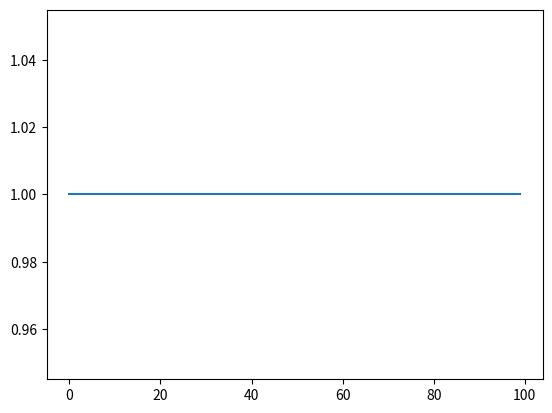

Write the Python code that produced this figure. (Note: this script raises an exception after producing the figure.)
'''

                            Online Python Compiler.
                Code, Compile, Run and Debug python program online.
Write your code in this editor and press "Run" button to execute it.

'''

#print("Hello World")
import numpy as np


def RXL(theta,XL):
    RXL = np.exp(-1j*theta*XL/2)
    return RXL
    
def RZL(theta,ZL):
    RZL = np.exp(-1j*theta*ZL/2)
    return RZL

PX = np.array([[0,1,0,0],[1,0,0,0],[0,0,0,1],[0,0,1,0]])
PY = np.array([[0,-1j,0,0],[1j,0,0,0],[0,0,0,-1j],[0,0,1j,0]])
PZ = np.array([[1,0,0,0],[0,-1,0,0],[0,0,1,0],[0,0,0,-1]])
V12 = np.array([[1,0,0,0],[0,-1,0,0],[0,0,1,0],[0,0,0,-1]])#ZL 
V23 = np.array([[1,0,0,0],[0,0,1,0],[0,1,0,0],[0,0,0,1]]) 


nm = 10**(-9) #m
h = 4.136/10**(-15) #eV*s
hbar = h/np.pi/2
Lambda = 514*nm
m = 1/2
ms = 1000
# DFS qubit
zero = np.array([[0,0,0,0],[0,-1,0,0],[0,0,0,0],[0,0,0,-1]])/2
one = (np.array([[2,0,0,0],[0,2,0,0],[0,0,2,0],[0,0,0,2]])-np.array([[0,0,0,0],[0,1,0,0],[0,0,1,0],[0,0,0,1]]))/2/np.sqrt(3)

E_R = hbar**2*(2*np.pi)**2/2/m/Lambda**2
J0 = 0.033*E_R
#initialization
J2 = 0
J1 = J0
J3 = J0
J4 = 0
J = np.array([J1,J2,J3,J4])
U = 75*J0
H0 = -J0**2/U*(PX+PY+PZ)
t0 = np.pi*hbar*U/8/min(J+0.00001)**2
state = np.array([[1j,0,0,0],[0,1,0,0],[0,0,1,0],[0,0,0,1j]])/2
state = np.array([[np.exp(-1j*np.pi/4)*1j,0,0,0],[0,1,0,0],[0,0,1,0],[0,0,0,-1j*np.exp(-1j*np.pi/4*1j)]])/2
state = np.array([[1,0,0,0],[0,1,0,0],[0,0,1,0],[0,0,0,1]])/2
print('initialization need'+str(t0*ms)+'ms')

#RZ
J2 = 0
J3 = 0
J = np.array([J1,J2,J3,J4])
ZL = -V12
HZ = -J**2/U*ZL
#print(HZ)

# theta = np.pi example
theta = np.pi
RZL = RZL(theta,ZL)
tZ = theta*U*hbar/4/min(J+0.00001)**2 #8.7 ms
print('Rotation on Z axis need '+str(tZ*ms)+'ms')
#special case: interaction free
tZ1 = theta*hbar/2/min(J+0.00001) #0.23 ms
print('Under interaction free case, Rotation on Z axis need'+str(tZ1*ms)+'ms')
TZ1 = np.linspace(0,tZ1,100)
#print(TZ1)
print(HZ)
print(np.max(HZ,0))
fZ = abs(np.exp(-1j*sum(np.max(HZ,0))*TZ1/hbar))**2

import matplotlib.pyplot as plt
plt.figure()
plt.plot(fZ)

#RX
J1= J0
J2 = np.sqrt(2)*J0
J = np.array([J1,J2,J3,J4])
XL = (V12+2*V23)/np.sqrt(3)
HX = -2*np.sqrt(3)*J**2/U*XL*4
# theta = -np.pi example
tX1 = -theta*U*hbar/np.sqrt(3)/4/min(J+0.00001)**2 #5 ms
TX1 = np.linspae(0,tx1,100)
fX = np.exp(-1j*np.max(HX,0)*TX1/hb*hbar)
U = 100*J

print('Rotation on X axis need'+str(tx1*ms)+'ms')



